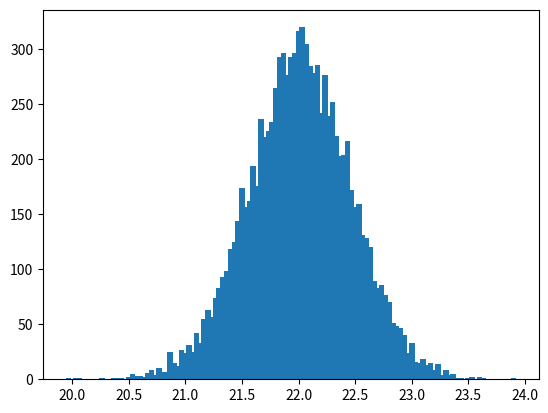

Python code for this plot:
# -*- coding: utf-8 -*-
"""
Created on Wed Sep  5 20:33:01 2018

[redacted]
"""

import random
import math
import numpy as np
import matplotlib.pyplot as plt

def nck(N,K): # factorial function
    f=math.factorial
    return f(N) // f(K) // f(N-K)

N = 10000
n = 30
CDFProb = 0 
p = 0.7
q = (1-p)

l=[]

# to calculate random values of k or x(Random variable which mean no of times a output occurs).
# we are generating a random probabilty and then we are finding k or x for that particular value(Inverse Transform Sampling).
#cdfprob is cumulative probablity for that particular random varibale.

for i in range(0,N):
    list1 = []
    for j in range(0,n):
        x = 0
        CDFProb = 0
        u = random.uniform(0,1)
        while(CDFProb<=u):
            CDFProb += (nck(n,x)*((p)**x)*((q)**(n-x)))
            x+=1
        list1.append(x)
    l.append(list1)
print(l)

# to calculate mean of N(sample size) values.
# loop to the lenght of list l(there will be 1000 mean of 30 sample size)
meanList = []
for i in l:
    meanList.append(sum(i)/n)
    meanList.sort()
print(meanList)

# sorted mean List to find how many times a mean is occuring.
uniqueList = []
countList = []
number = 0
m = 0
for i in range(0,N):
    if number == meanList[i]:
        countList[m-1] = countList[m-1] + 1
    else:
        number = meanList[i]
        uniqueList.append(number)
        countList.append(int(1))
        m +=1
print(uniqueList)
print(countList)

plt.bar(uniqueList,countList, 0.05)